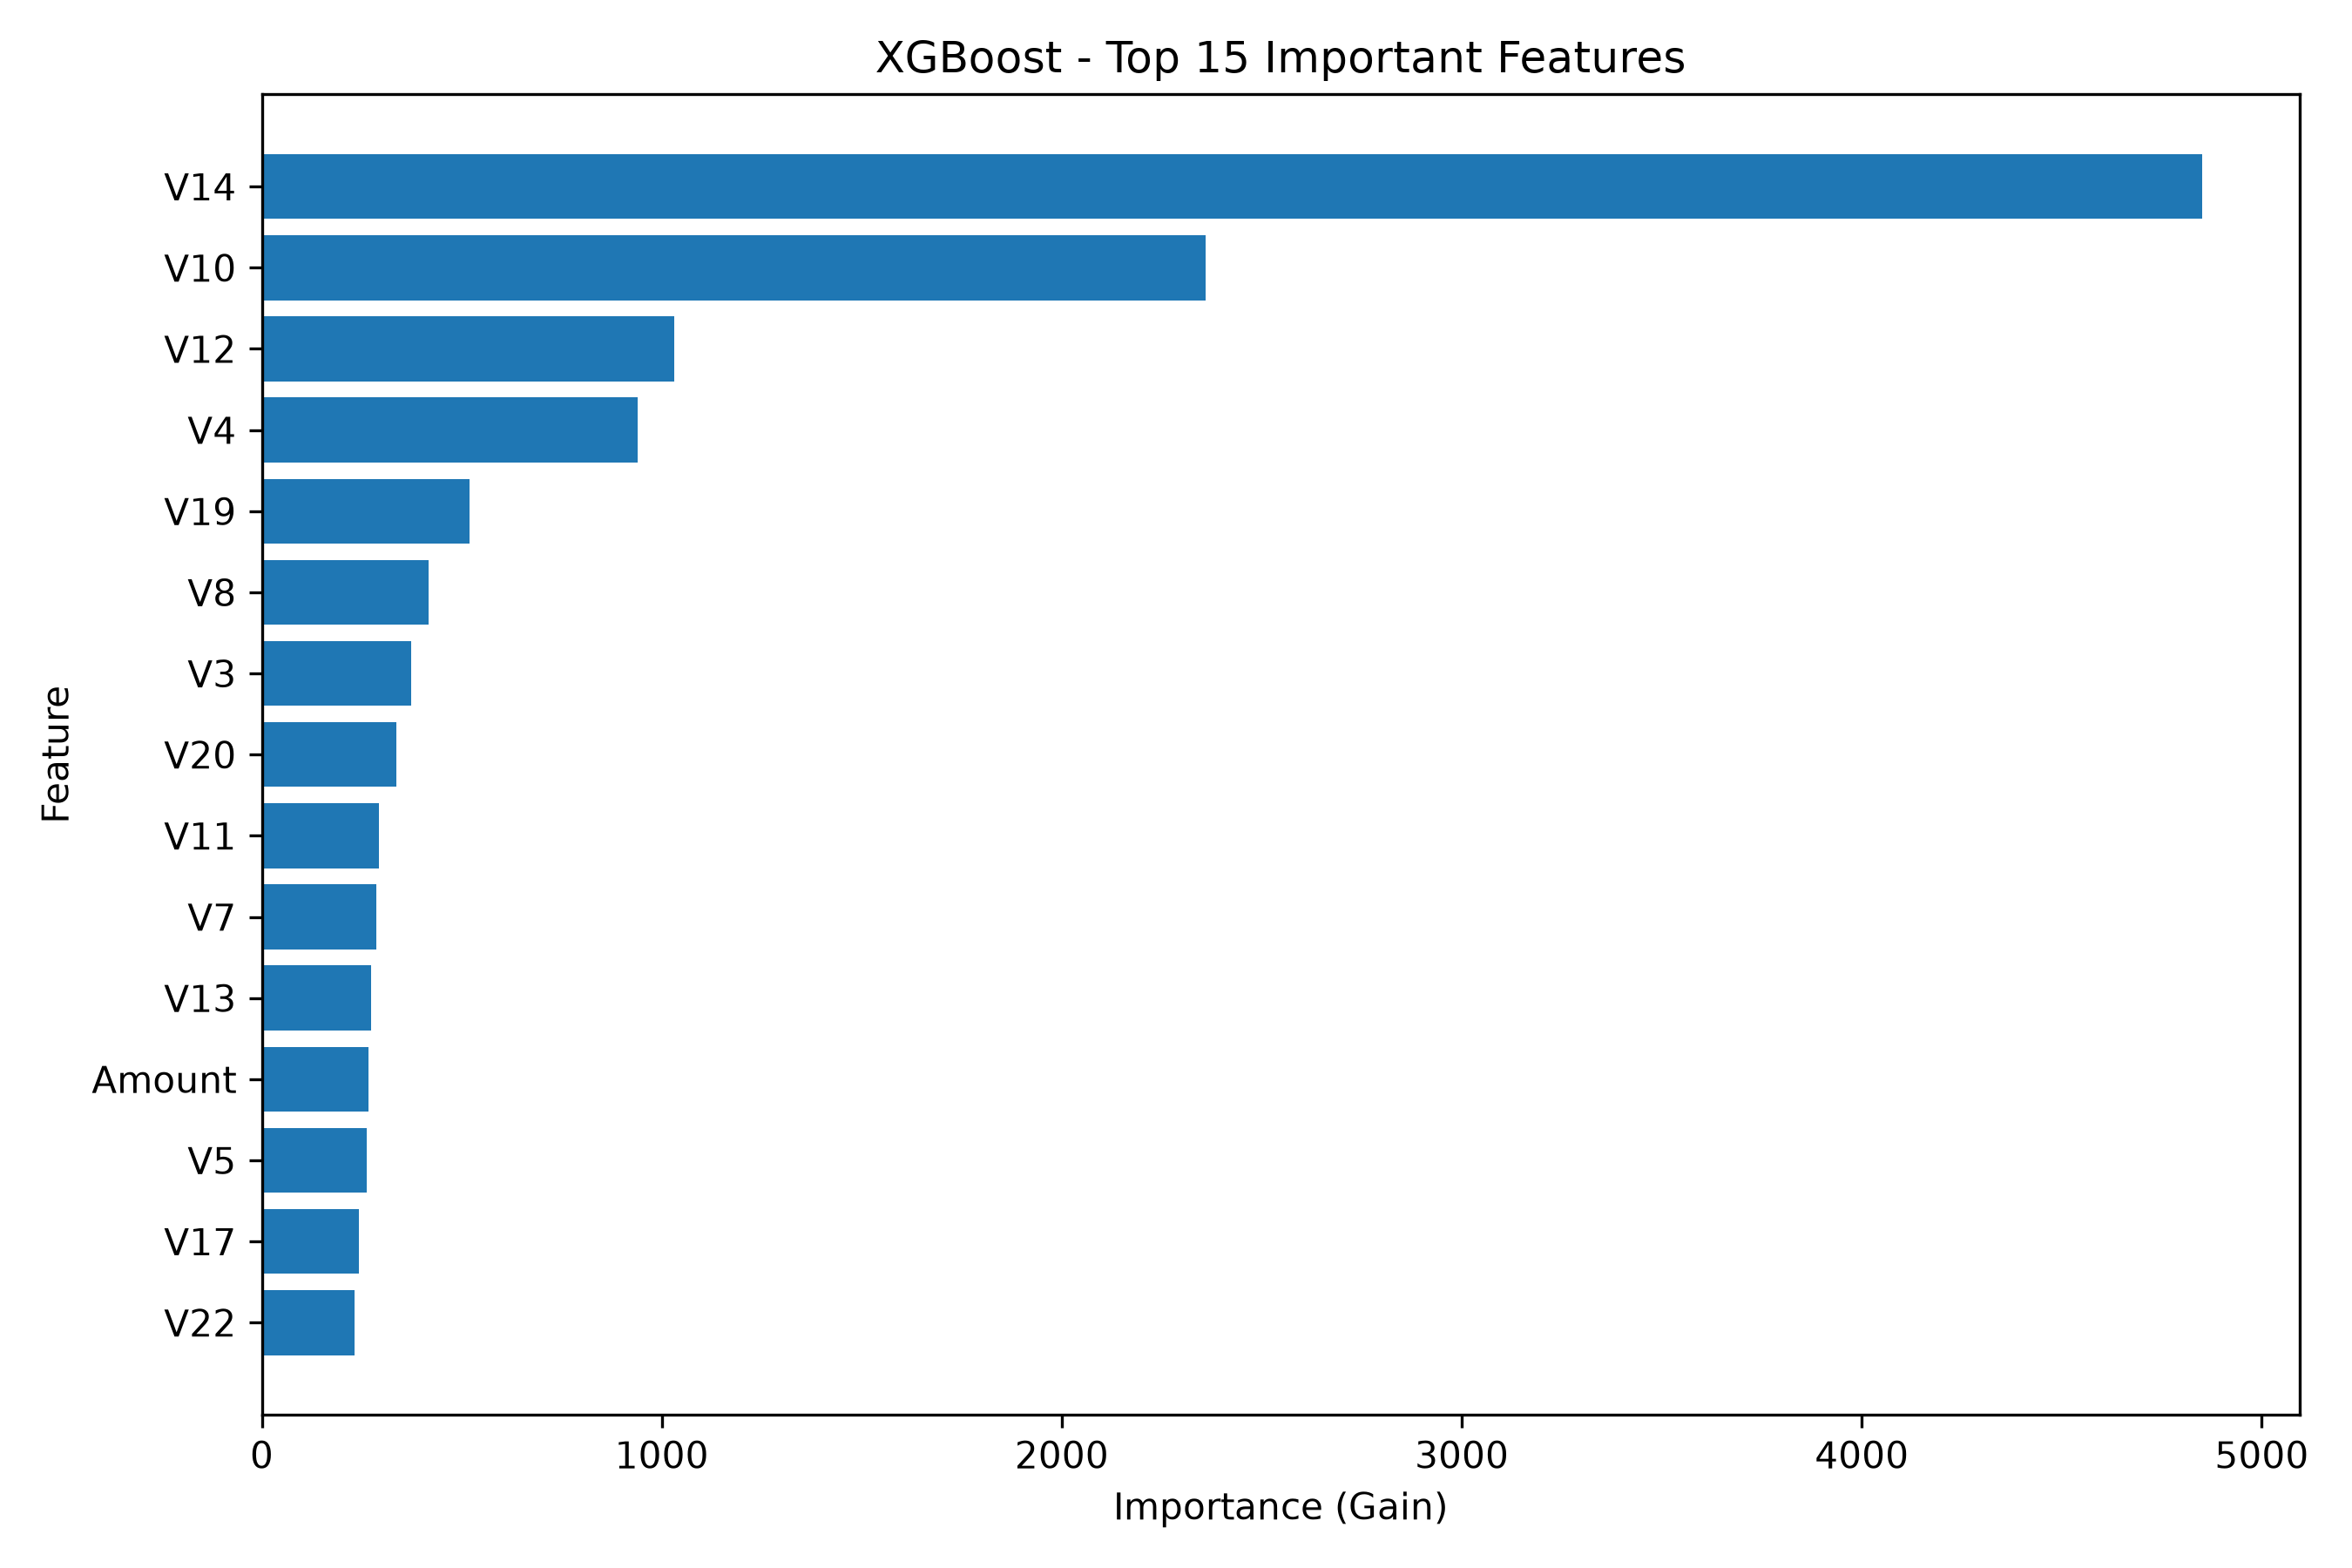

Values plotted in this chart, from the file beside it:
Feature, Importance
V14, 4851
V10, 2361
V12, 1031
V4, 940
V19, 519.3
V8, 417.6
V3, 372.4
V20, 337.1
V11, 293.3
V7, 287.1
V13, 272.3
Amount, 266.9
V5, 262.3
V17, 243.6
V22, 231.7
V26, 212.2
V23, 205
V18, 203.8
V15, 196.7
V16, 183
V25, 174.7
V6, 170.7
V21, 151.1
V1, 149.9
V24, 149.5
Time, 130.1
V9, 128.7
V28, 122.2
V27, 113
V2, 108.6
